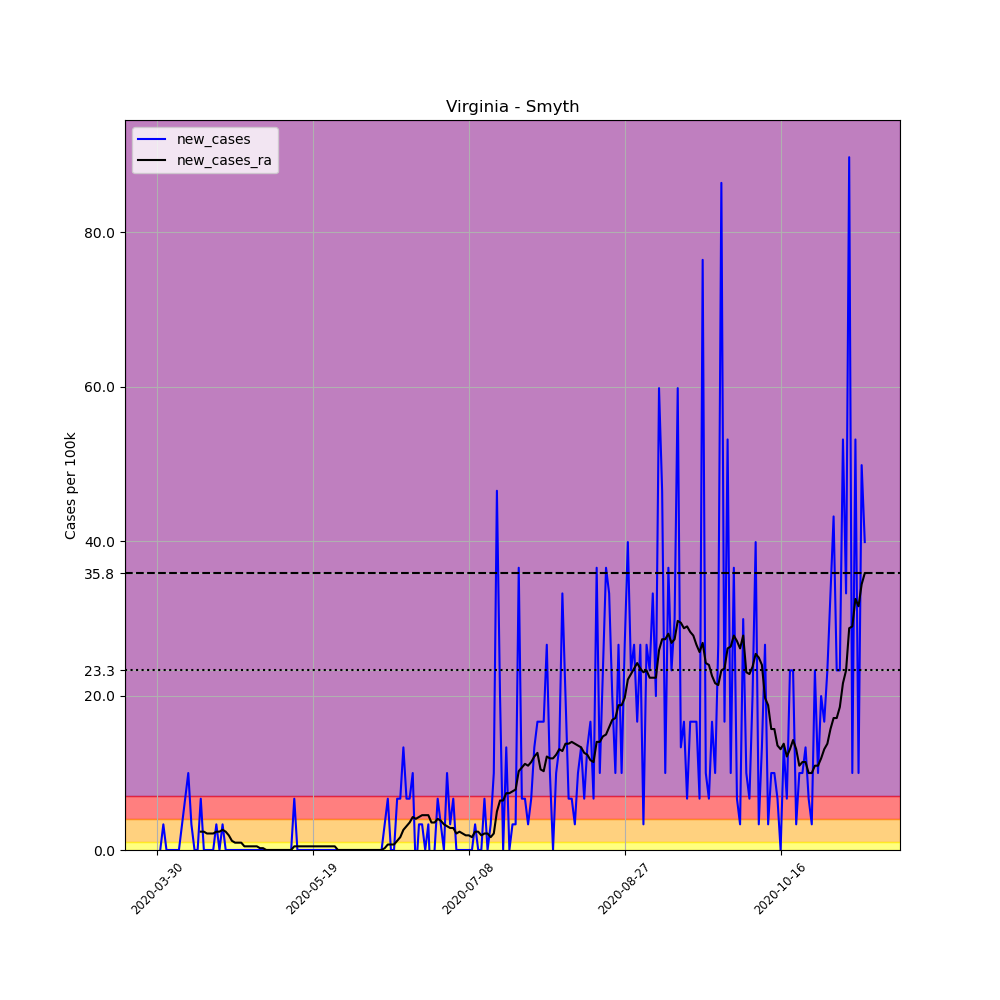

Source data for this figure (header and first rows):
, date, county, state, fips, cases, deaths, COUNTY, STNAME, CTYNAME, POPESTIMATE2019, per_100k, new_cases, new_cases_ra
483767, 2020-03-30, Smyth, Virginia, 51173, 1, 0, 173, Virginia, Smyth, 30104, 3.322, , 
483768, 2020-03-31, Smyth, Virginia, 51173, 1, 0, 173, Virginia, Smyth, 30104, 3.322, 0.0, 
483769, 2020-04-01, Smyth, Virginia, 51173, 2, 0, 173, Virginia, Smyth, 30104, 6.644, 3.322, 
483770, 2020-04-02, Smyth, Virginia, 51173, 2, 0, 173, Virginia, Smyth, 30104, 6.644, 0.0, 
483771, 2020-04-03, Smyth, Virginia, 51173, 2, 0, 173, Virginia, Smyth, 30104, 6.644, 0.0, 
483772, 2020-04-04, Smyth, Virginia, 51173, 2, 0, 173, Virginia, Smyth, 30104, 6.644, 0.0, 
483773, 2020-04-05, Smyth, Virginia, 51173, 2, 0, 173, Virginia, Smyth, 30104, 6.644, 0.0, 
483774, 2020-04-06, Smyth, Virginia, 51173, 2, 0, 173, Virginia, Smyth, 30104, 6.644, 0.0, 
483775, 2020-04-07, Smyth, Virginia, 51173, 3, 0, 173, Virginia, Smyth, 30104, 9.965, 3.322, 
483776, 2020-04-08, Smyth, Virginia, 51173, 5, 0, 173, Virginia, Smyth, 30104, 16.61, 6.644, 
483777, 2020-04-09, Smyth, Virginia, 51173, 8, 0, 173, Virginia, Smyth, 30104, 26.57, 9.965, 
483778, 2020-04-10, Smyth, Virginia, 51173, 9, 0, 173, Virginia, Smyth, 30104, 29.9, 3.322, 
483779, 2020-04-11, Smyth, Virginia, 51173, 9, 0, 173, Virginia, Smyth, 30104, 29.9, 0.0, 
483780, 2020-04-12, Smyth, Virginia, 51173, 9, 0, 173, Virginia, Smyth, 30104, 29.9, 0.0, 
483781, 2020-04-13, Smyth, Virginia, 51173, 11, 0, 173, Virginia, Smyth, 30104, 36.54, 6.644, 2.373
483782, 2020-04-14, Smyth, Virginia, 51173, 11, 0, 173, Virginia, Smyth, 30104, 36.54, 0.0, 2.373
483783, 2020-04-15, Smyth, Virginia, 51173, 11, 0, 173, Virginia, Smyth, 30104, 36.54, 0.0, 2.135
483784, 2020-04-16, Smyth, Virginia, 51173, 11, 0, 173, Virginia, Smyth, 30104, 36.54, 0.0, 2.135
483785, 2020-04-17, Smyth, Virginia, 51173, 11, 0, 173, Virginia, Smyth, 30104, 36.54, 0.0, 2.135
483786, 2020-04-18, Smyth, Virginia, 51173, 12, 0, 173, Virginia, Smyth, 30104, 39.86, 3.322, 2.373
483787, 2020-04-19, Smyth, Virginia, 51173, 12, 0, 173, Virginia, Smyth, 30104, 39.86, 0.0, 2.373
483788, 2020-04-20, Smyth, Virginia, 51173, 13, 0, 173, Virginia, Smyth, 30104, 43.18, 3.322, 2.61
483789, 2020-04-21, Smyth, Virginia, 51173, 13, 0, 173, Virginia, Smyth, 30104, 43.18, 0.0, 2.373
483790, 2020-04-22, Smyth, Virginia, 51173, 13, 0, 173, Virginia, Smyth, 30104, 43.18, 0.0, 1.898
483791, 2020-04-23, Smyth, Virginia, 51173, 13, 0, 173, Virginia, Smyth, 30104, 43.18, 0.0, 1.186
483792, 2020-04-24, Smyth, Virginia, 51173, 13, 0, 173, Virginia, Smyth, 30104, 43.18, 0.0, 0.9491
483793, 2020-04-25, Smyth, Virginia, 51173, 13, 0, 173, Virginia, Smyth, 30104, 43.18, 0.0, 0.9491
483794, 2020-04-26, Smyth, Virginia, 51173, 13, 0, 173, Virginia, Smyth, 30104, 43.18, 0.0, 0.9491
483795, 2020-04-27, Smyth, Virginia, 51173, 13, 0, 173, Virginia, Smyth, 30104, 43.18, 0.0, 0.4745
483796, 2020-04-28, Smyth, Virginia, 51173, 13, 0, 173, Virginia, Smyth, 30104, 43.18, 0.0, 0.4745
483797, 2020-04-29, Smyth, Virginia, 51173, 13, 0, 173, Virginia, Smyth, 30104, 43.18, 0.0, 0.4745
483798, 2020-04-30, Smyth, Virginia, 51173, 13, 0, 173, Virginia, Smyth, 30104, 43.18, 0.0, 0.4745
483799, 2020-05-01, Smyth, Virginia, 51173, 13, 0, 173, Virginia, Smyth, 30104, 43.18, 0.0, 0.4745
483800, 2020-05-02, Smyth, Virginia, 51173, 13, 0, 173, Virginia, Smyth, 30104, 43.18, 0.0, 0.2373
483801, 2020-05-03, Smyth, Virginia, 51173, 13, 0, 173, Virginia, Smyth, 30104, 43.18, 0.0, 0.2373
483802, 2020-05-04, Smyth, Virginia, 51173, 13, 0, 173, Virginia, Smyth, 30104, 43.18, 0.0, 5.075305255429287e-16
483803, 2020-05-05, Smyth, Virginia, 51173, 13, 0, 173, Virginia, Smyth, 30104, 43.18, 0.0, 5.075305255429287e-16
483804, 2020-05-06, Smyth, Virginia, 51173, 13, 0, 173, Virginia, Smyth, 30104, 43.18, 0.0, 5.075305255429287e-16
483805, 2020-05-07, Smyth, Virginia, 51173, 13, 0, 173, Virginia, Smyth, 30104, 43.18, 0.0, 5.075305255429287e-16
483806, 2020-05-08, Smyth, Virginia, 51173, 13, 0, 173, Virginia, Smyth, 30104, 43.18, 0.0, 5.075305255429287e-16
483807, 2020-05-09, Smyth, Virginia, 51173, 13, 0, 173, Virginia, Smyth, 30104, 43.18, 0.0, 5.075305255429287e-16
483808, 2020-05-10, Smyth, Virginia, 51173, 13, 0, 173, Virginia, Smyth, 30104, 43.18, 0.0, 5.075305255429287e-16
483809, 2020-05-11, Smyth, Virginia, 51173, 13, 0, 173, Virginia, Smyth, 30104, 43.18, 0.0, 5.075305255429287e-16
483810, 2020-05-12, Smyth, Virginia, 51173, 13, 0, 173, Virginia, Smyth, 30104, 43.18, 0.0, 5.075305255429287e-16
483811, 2020-05-13, Smyth, Virginia, 51173, 15, 0, 173, Virginia, Smyth, 30104, 49.83, 6.644, 0.4745
483812, 2020-05-14, Smyth, Virginia, 51173, 15, 0, 173, Virginia, Smyth, 30104, 49.83, 0.0, 0.4745
483813, 2020-05-15, Smyth, Virginia, 51173, 15, 0, 173, Virginia, Smyth, 30104, 49.83, 0.0, 0.4745
483814, 2020-05-16, Smyth, Virginia, 51173, 15, 0, 173, Virginia, Smyth, 30104, 49.83, 0.0, 0.4745
483815, 2020-05-17, Smyth, Virginia, 51173, 15, 0, 173, Virginia, Smyth, 30104, 49.83, 0.0, 0.4745
483816, 2020-05-18, Smyth, Virginia, 51173, 15, 0, 173, Virginia, Smyth, 30104, 49.83, 0.0, 0.4745
483817, 2020-05-19, Smyth, Virginia, 51173, 15, 0, 173, Virginia, Smyth, 30104, 49.83, 0.0, 0.4745
483818, 2020-05-20, Smyth, Virginia, 51173, 15, 0, 173, Virginia, Smyth, 30104, 49.83, 0.0, 0.4745
483819, 2020-05-21, Smyth, Virginia, 51173, 15, 0, 173, Virginia, Smyth, 30104, 49.83, 0.0, 0.4745
483820, 2020-05-22, Smyth, Virginia, 51173, 15, 0, 173, Virginia, Smyth, 30104, 49.83, 0.0, 0.4745
483821, 2020-05-23, Smyth, Virginia, 51173, 15, 0, 173, Virginia, Smyth, 30104, 49.83, 0.0, 0.4745
483822, 2020-05-24, Smyth, Virginia, 51173, 15, 0, 173, Virginia, Smyth, 30104, 49.83, 0.0, 0.4745
483823, 2020-05-25, Smyth, Virginia, 51173, 15, 0, 173, Virginia, Smyth, 30104, 49.83, 0.0, 0.4745
483824, 2020-05-26, Smyth, Virginia, 51173, 15, 0, 173, Virginia, Smyth, 30104, 49.83, 0.0, 0.4745
483825, 2020-05-27, Smyth, Virginia, 51173, 15, 0, 173, Virginia, Smyth, 30104, 49.83, 0.0, 5.075305255429287e-16
483826, 2020-05-28, Smyth, Virginia, 51173, 15, 0, 173, Virginia, Smyth, 30104, 49.83, 0.0, 5.075305255429287e-16
... 168 more rows
